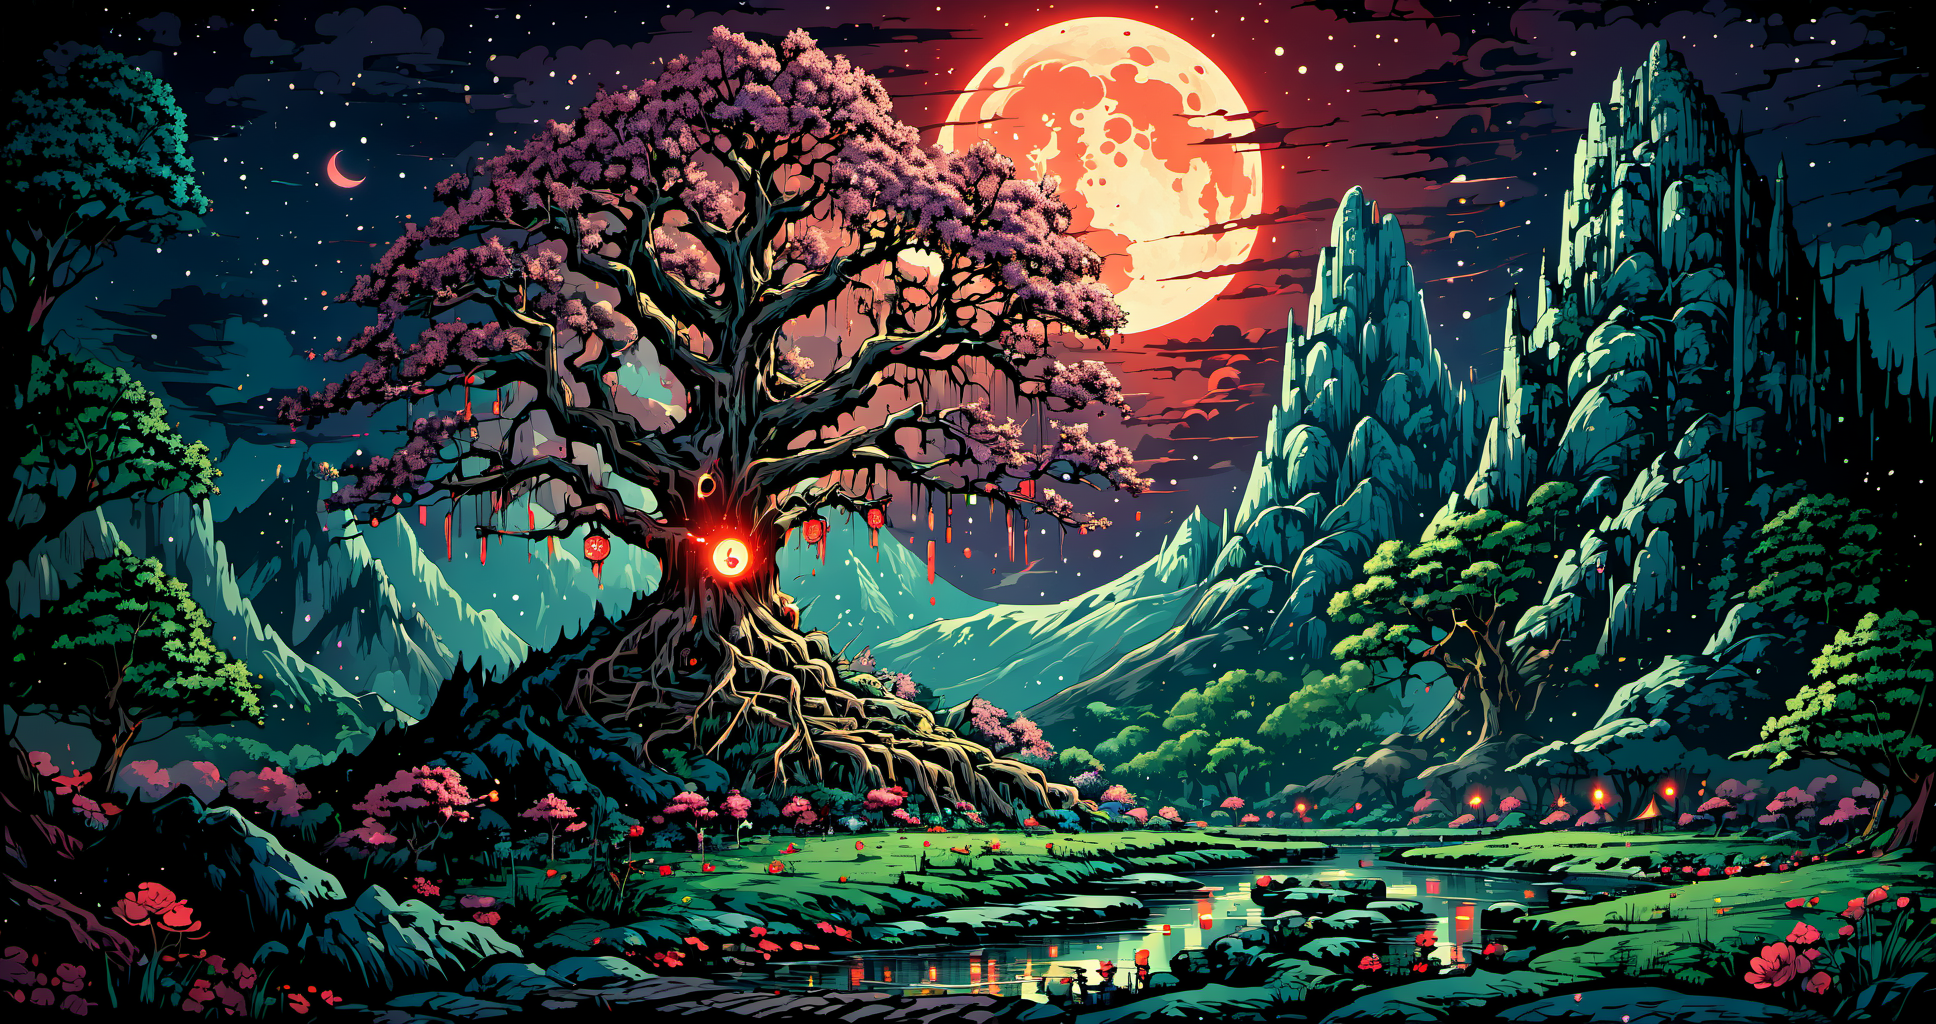
Generation parameters embedded in this image by AUTOMATIC1111 Stable Diffusion web UI or a fork of it (Forge, ...) (PNG 'parameters' text chunk):
45 megapixel, he ethereal beauty of a mystical landscape under the red moonlight. The scene should be illuminated by a large, radiant moon, casting its glow upon a twisted, yet majestic tree with blossoms that seem to sparkle in the night. The tree’s roots should be deeply embedded into rocky terrain, symbolizing its ancient existence. In the background, towering mountains loom, their peaks veiled in mist. A serene lake at the foot of the mountains reflects the moon’s luminescence. Incorporate elements that evoke a sense of magic and mystery <lora:Ive_Got_The_Power:1>
Steps: 46, Sampler: DPM++ 2M Karras, CFG scale: 7, Seed: 2379840538, Size: 968x512, Model hash: ee1fdc86f7, Model: ghostxl_v10BakedVAE, Denoising strength: 0.7, Hires upscale: 2, Hires upscaler: Latent, Lora hashes: "Ive_Got_The_Power: e46887c0abca", Version: 1.7.0